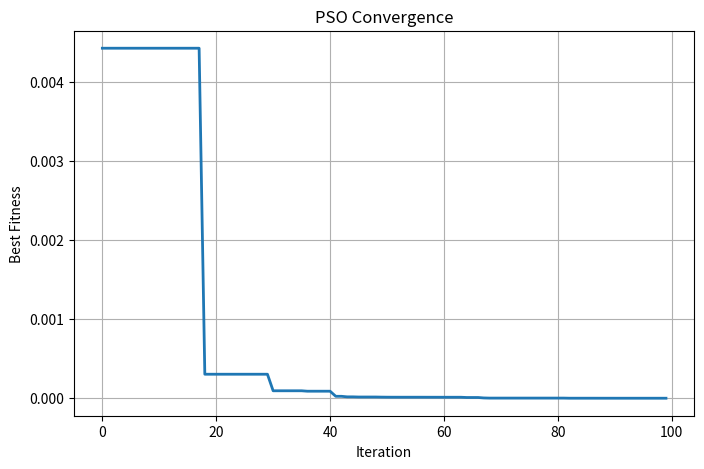

The matplotlib source for this figure:
import numpy as np
import matplotlib.pyplot as plt

# ==============================
# Fungsi Fitness (Sphere Function)
# ==============================
def fitness(position):
    return position[0]**2 + position[1]**2

# ==============================
# Parameter PSO
# ==============================
num_particles = 30
max_iter = 100

w = 0.7
c1 = 2.0
c2 = 2.0

dim = 2

# ==============================
# Inisialisasi Partikel
# ==============================
positions = np.random.uniform(-10, 10, (num_particles, dim))
velocities = np.random.uniform(-1, 1, (num_particles, dim))

pbest_positions = positions.copy()
pbest_scores = np.array([fitness(p) for p in positions])

gbest_index = np.argmin(pbest_scores)
gbest_position = pbest_positions[gbest_index].copy()
gbest_score = pbest_scores[gbest_index]

history = []

# ==============================
# Proses PSO
# ==============================
for iteration in range(max_iter):

    for i in range(num_particles):

        r1 = np.random.rand(dim)
        r2 = np.random.rand(dim)

        velocities[i] = (
            w * velocities[i]
            + c1 * r1 * (pbest_positions[i] - positions[i])
            + c2 * r2 * (gbest_position - positions[i])
        )

        positions[i] = positions[i] + velocities[i]

        score = fitness(positions[i])

        if score < pbest_scores[i]:
            pbest_scores[i] = score
            pbest_positions[i] = positions[i].copy()

            if score < gbest_score:
                gbest_score = score
                gbest_position = positions[i].copy()

    history.append(gbest_score)

# ==============================
# Menampilkan Hasil
# ==============================
print("=" * 40)
print(" PARTICLE SWARM OPTIMIZATION ")
print("=" * 40)

print("\nBest Position")
print("X =", round(gbest_position[0], 6))
print("Y =", round(gbest_position[1], 6))

print("\nBest Fitness")
print(gbest_score)

print("=" * 40)

# ==============================
# Visualisasi
# ==============================
plt.figure(figsize=(8,5))
plt.plot(history, linewidth=2)
plt.title("PSO Convergence")
plt.xlabel("Iteration")
plt.ylabel("Best Fitness")
plt.grid(True)
plt.show()
